The GitHub repository Xinyu-Zhang/499_Project contains a labelled image folder "dataset" with 8 categories: Atripla, Cymbalta, Epzicom, Lexapro, Prezista, Tivicay, Truvada, Truvada Cymbalta. Examples follow, each with its label.

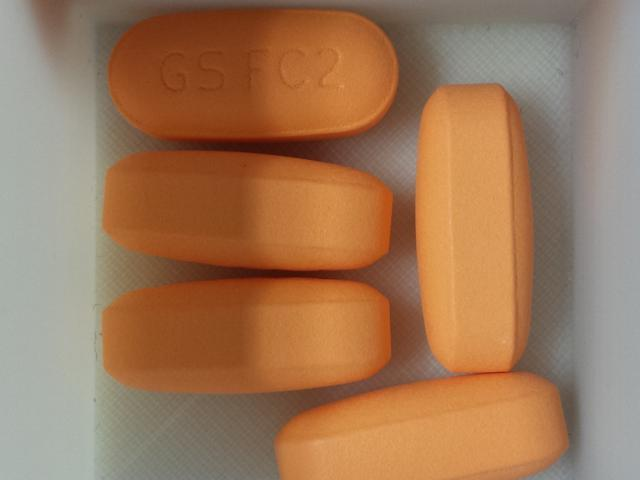
Label: Epzicom

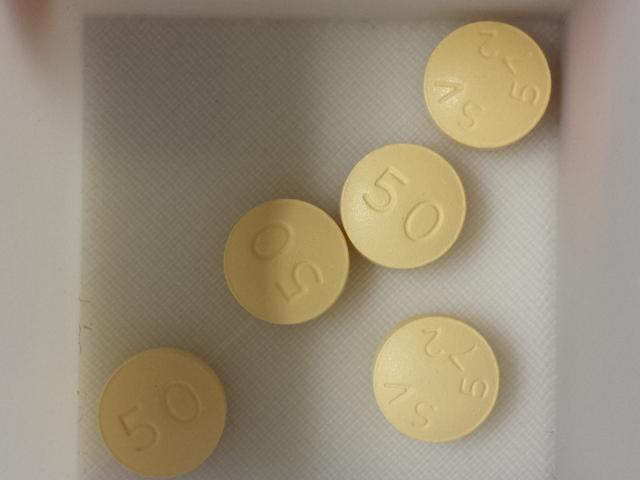
Label: Tivicay

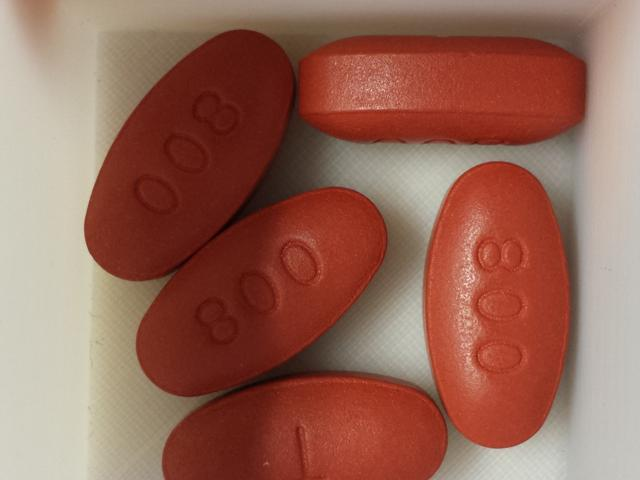
Label: Prezista

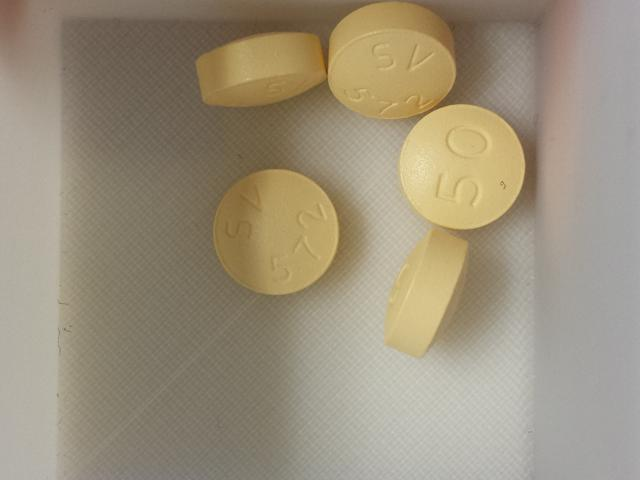
Label: Tivicay

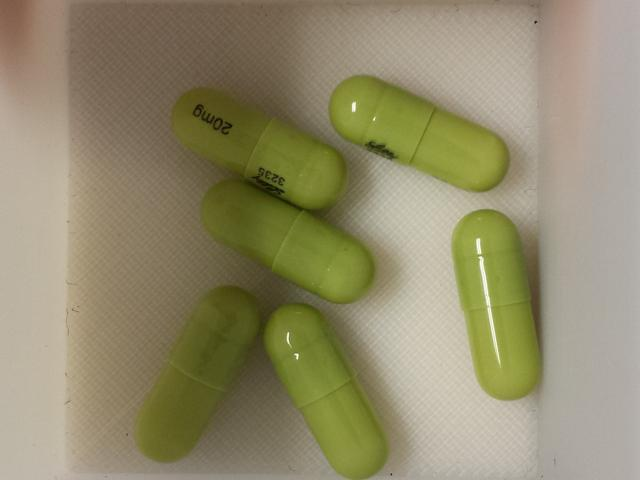
Label: Cymbalta

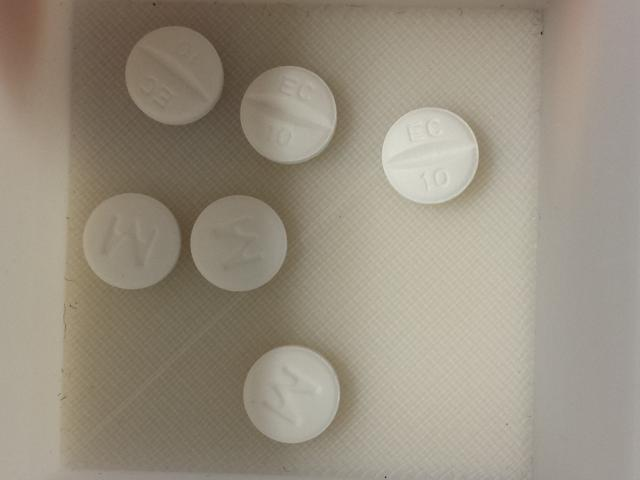
Label: Lexapro
